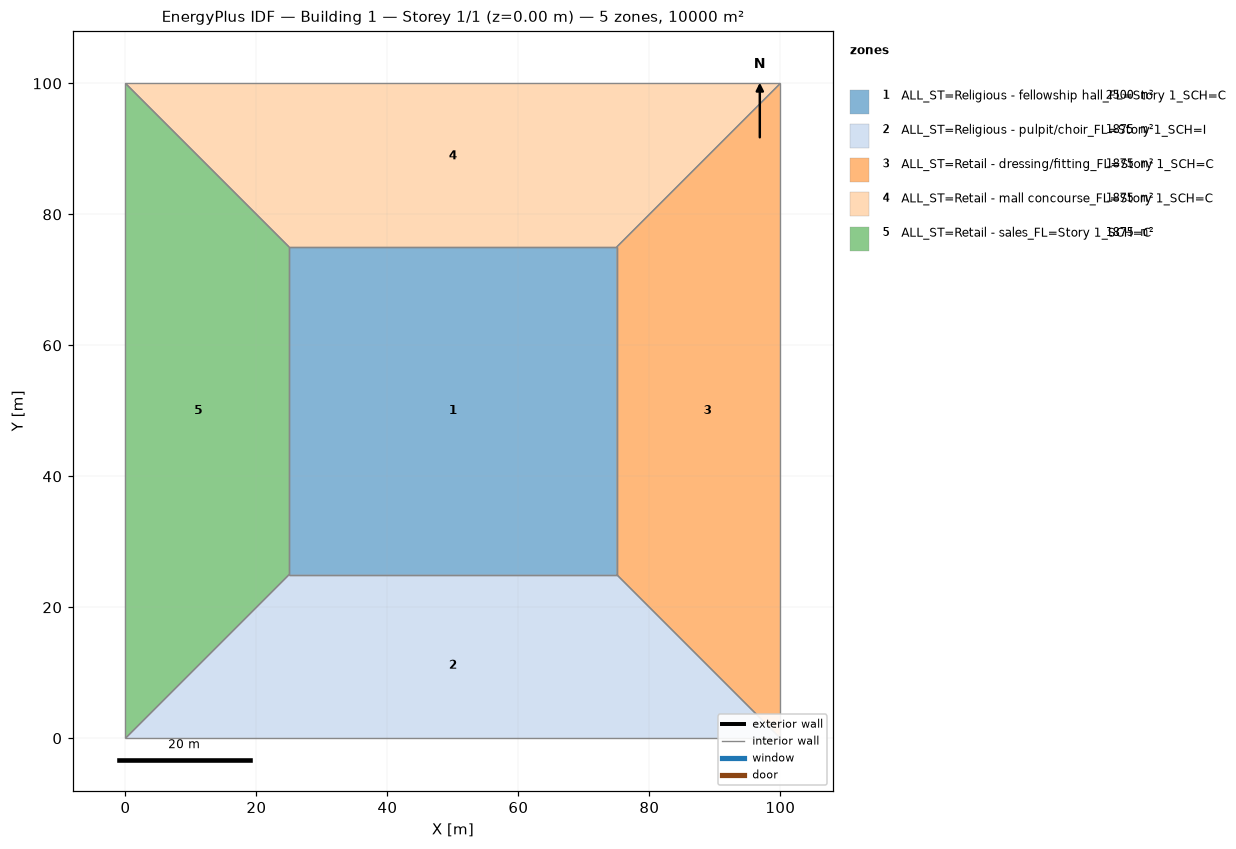
=== STOREY PLAN SPEC (per zone: floor XY polygon, exterior-wall plan segments, windows/doors) ===
zone 1: ALL_ST=Religious - fellowship hall_FL=Story 1_SCH=C  (2500.0 m²)
  floor: (25.00, 25.00) (25.00, 75.00) (75.00, 75.00) (75.00, 25.00)
  interior walls: 4
zone 2: ALL_ST=Religious - pulpit/choir_FL=Story 1_SCH=I  (1875.0 m²)
  floor: (100.00, 0.00) (0.00, 0.00) (25.00, 25.00) (75.00, 25.00)
  interior walls: 4
zone 3: ALL_ST=Retail - dressing/fitting_FL=Story 1_SCH=C  (1875.0 m²)
  floor: (100.00, 100.00) (100.00, 0.00) (75.00, 25.00) (75.00, 75.00)
  interior walls: 4
zone 4: ALL_ST=Retail - mall concourse_FL=Story 1_SCH=C  (1875.0 m²)
  floor: (0.00, 100.00) (100.00, 100.00) (75.00, 75.00) (25.00, 75.00)
  interior walls: 4
zone 5: ALL_ST=Retail - sales_FL=Story 1_SCH=C  (1875.0 m²)
  floor: (0.00, 0.00) (0.00, 100.00) (25.00, 75.00) (25.00, 25.00)
  interior walls: 4

=== DERIVED (storey summary) ===
Building: Building 1
Storey: 1 of 1  (floor level z = 0.00 m)
Storey gross floor area: 10000.0 m²
Zones on this storey: 5
  - ALL_ST=Religious - fellowship hall_FL=Story 1_SCH=C: floor 2500.0 m²
  - ALL_ST=Religious - pulpit/choir_FL=Story 1_SCH=I: floor 1875.0 m²
  - ALL_ST=Retail - dressing/fitting_FL=Story 1_SCH=C: floor 1875.0 m²
  - ALL_ST=Retail - mall concourse_FL=Story 1_SCH=C: floor 1875.0 m²
  - ALL_ST=Retail - sales_FL=Story 1_SCH=C: floor 1875.0 m²
Zone adjacency (shared interzone walls):
  - ALL_ST=Religious - fellowship hall_FL=Story 1_SCH=C ↔ ALL_ST=Religious - pulpit/choir_FL=Story 1_SCH=I
  - ALL_ST=Religious - fellowship hall_FL=Story 1_SCH=C ↔ ALL_ST=Retail - dressing/fitting_FL=Story 1_SCH=C
  - ALL_ST=Religious - fellowship hall_FL=Story 1_SCH=C ↔ ALL_ST=Retail - mall concourse_FL=Story 1_SCH=C
  - ALL_ST=Religious - fellowship hall_FL=Story 1_SCH=C ↔ ALL_ST=Retail - sales_FL=Story 1_SCH=C
  - ALL_ST=Religious - pulpit/choir_FL=Story 1_SCH=I ↔ ALL_ST=Retail - dressing/fitting_FL=Story 1_SCH=C
  - ALL_ST=Religious - pulpit/choir_FL=Story 1_SCH=I ↔ ALL_ST=Retail - sales_FL=Story 1_SCH=C
  - ALL_ST=Retail - dressing/fitting_FL=Story 1_SCH=C ↔ ALL_ST=Retail - mall concourse_FL=Story 1_SCH=C
  - ALL_ST=Retail - mall concourse_FL=Story 1_SCH=C ↔ ALL_ST=Retail - sales_FL=Story 1_SCH=C